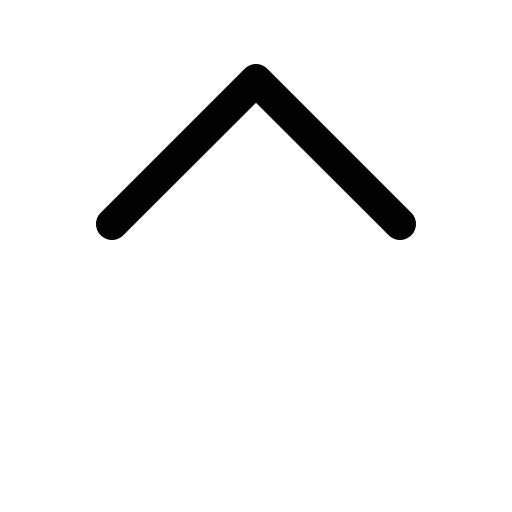
t = 0.00 s
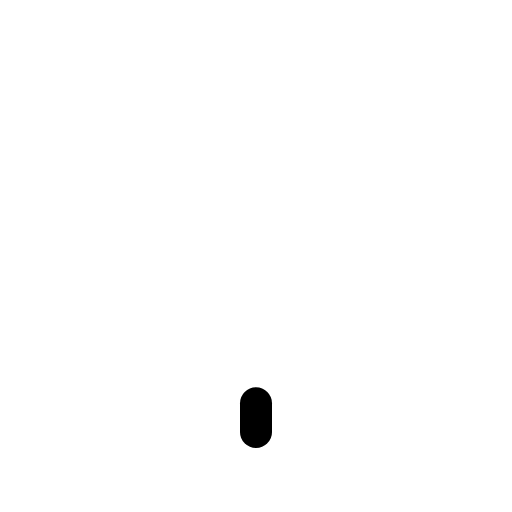
t = 0.30 s
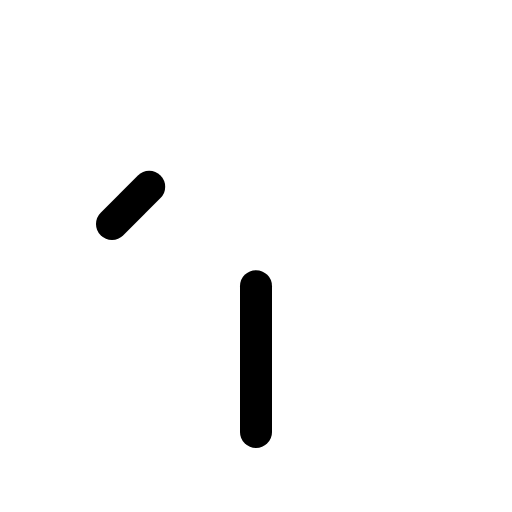
t = 0.68 s
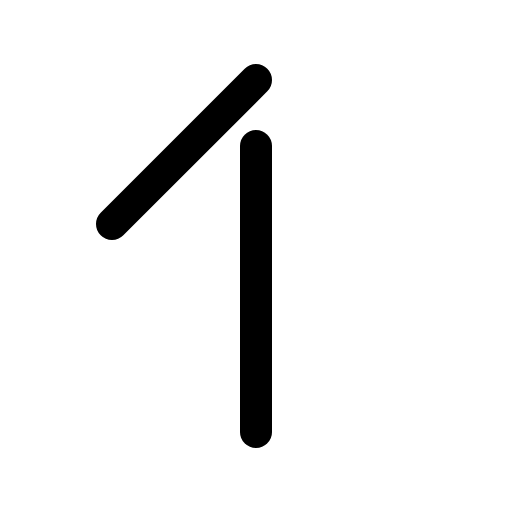
t = 1.05 s
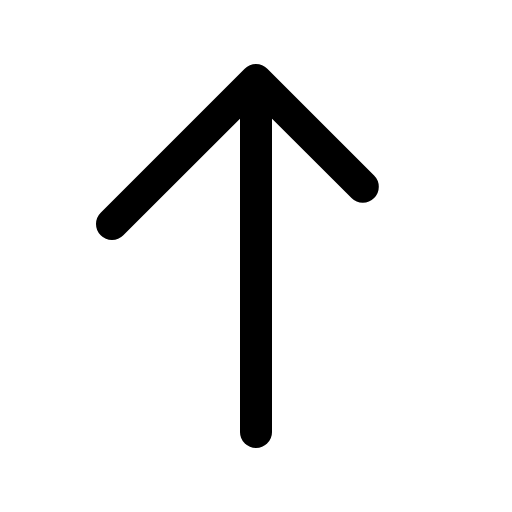
t = 1.43 s

The animated SVG that drew these frames (rendered in a browser with its animation timeline set to each time). Animation: 1 CSS @keyframes rule; one cycle of 1.80 s, repeats indefinitely.

<svg xmlns="http://www.w3.org/2000/svg" viewBox="0 0 256 256">
  <style>
    .draw-line {
      stroke-dasharray: 1;
      stroke-dashoffset: 0;
    }
    svg:hover .draw-line {
      animation: phosphor-draw-in 1.5s ease-in-out infinite;
    }
    @keyframes phosphor-draw-in {
      0%   { stroke-dashoffset: 1; }
      100% { stroke-dashoffset: 0; }
    }
  </style><rect width="256" height="256" fill="none"/><line x1="128" y1="216" x2="128" y2="40" fill="none" stroke="currentColor" stroke-linecap="round" stroke-linejoin="round" stroke-width="16" class="draw-line" pathLength="1" style="animation-delay: 0s"/><polyline points="56 112 128 40 200 112" fill="none" stroke="currentColor" stroke-linecap="round" stroke-linejoin="round" stroke-width="16" class="draw-line" pathLength="1" style="animation-delay: 0.3s"/></svg>
